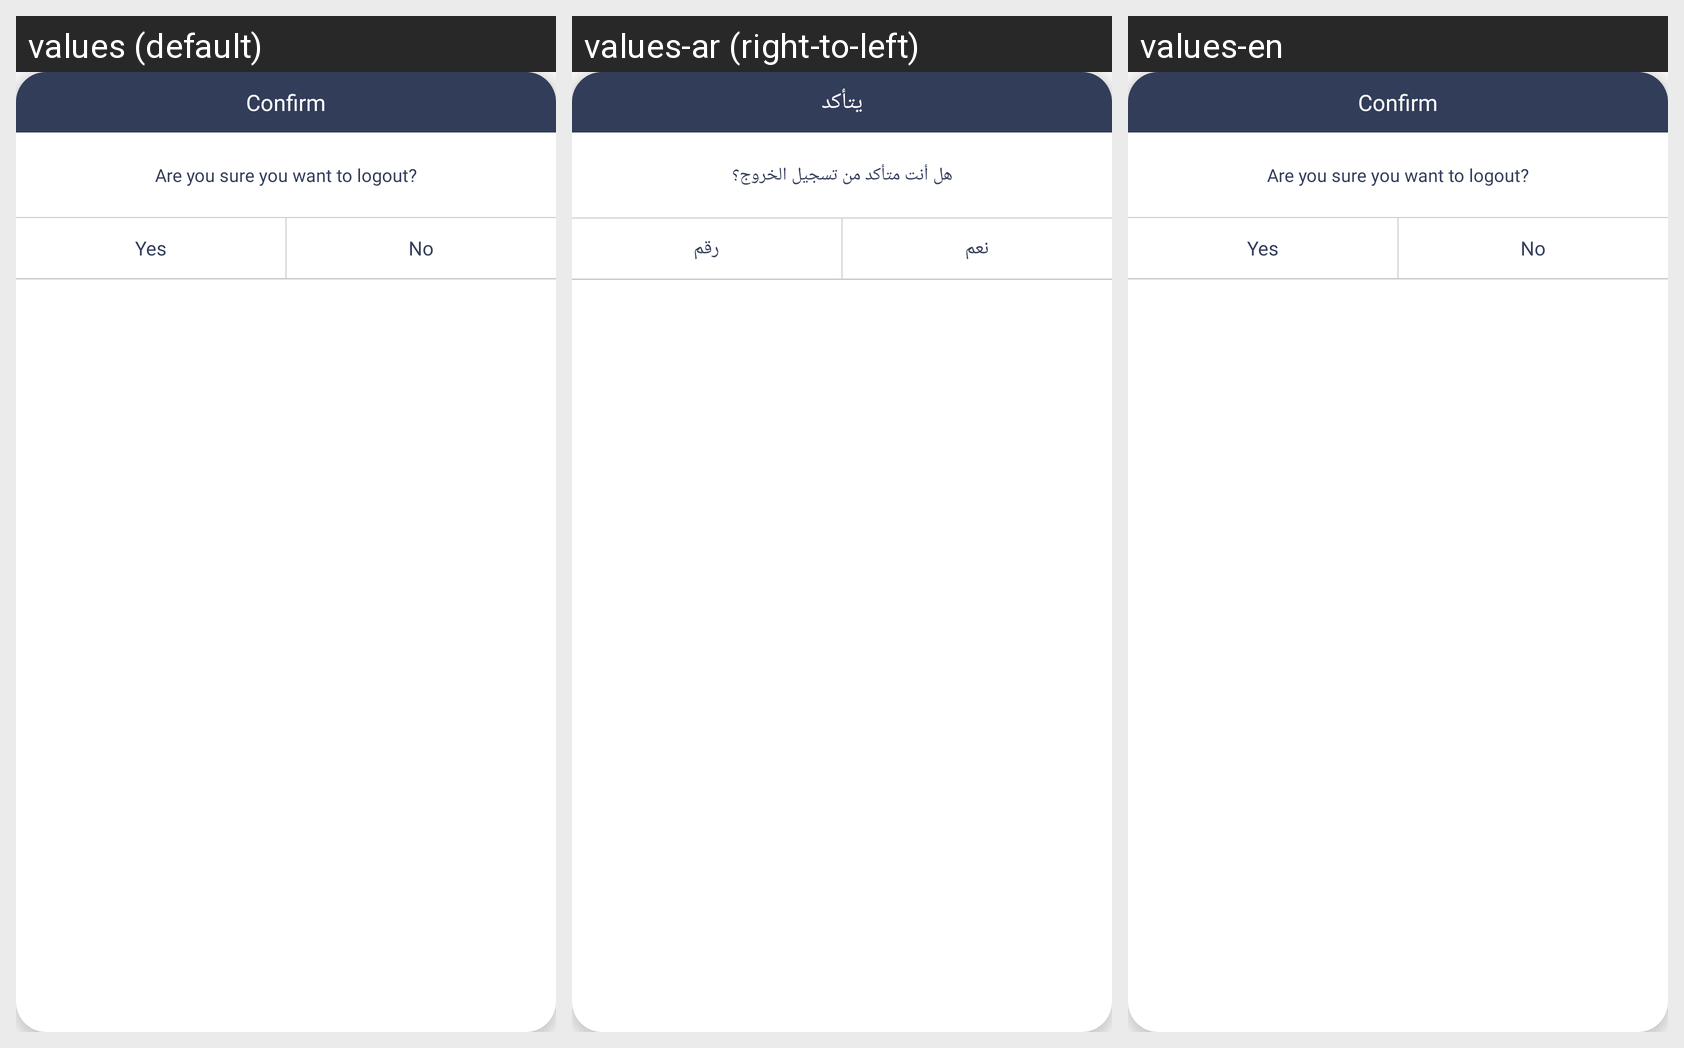

The Android screen above is rendered under several locales of the same app. Produce the string resources it draws, with the default and per-locale values.
Android screen res/layout/logout_popup_dailouge.xml rendered under 3 locales, left to right: values (default), values-ar (right-to-left), values-en. Device: Nexus 5 (rendered at 1080×1920; each locale shown at half size, 540×960, under a caption strip naming it); theme AppTheme.
Strings drawn on this screen, with the default value and each locale's value (text and hints the layout hard-codes, and strings that could not be matched under every locale, appear in the picture but are not listed):

confirm
  values: Confirm
  values-ar: يتأكد
  values-en: Confirm

logout_note
  values: Are you sure you want to logout?
  values-ar: هل أنت متأكد من تسجيل الخروج؟
  values-en: Are you sure you want to logout?

Yes
  values: Yes
  values-ar: نعم
  values-en: Yes

No
  values: No
  values-ar: رقم
  values-en: No
